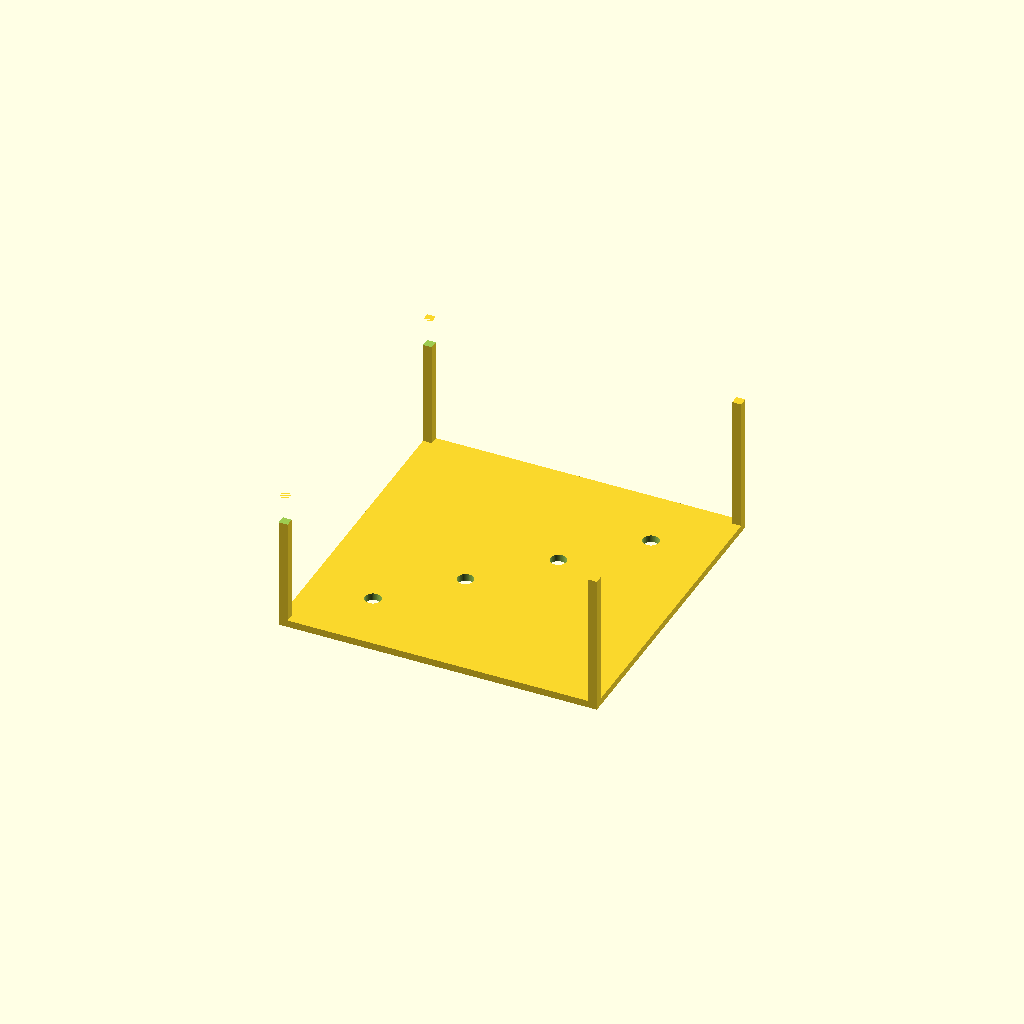
Cell 1 — every parameter at its default value.
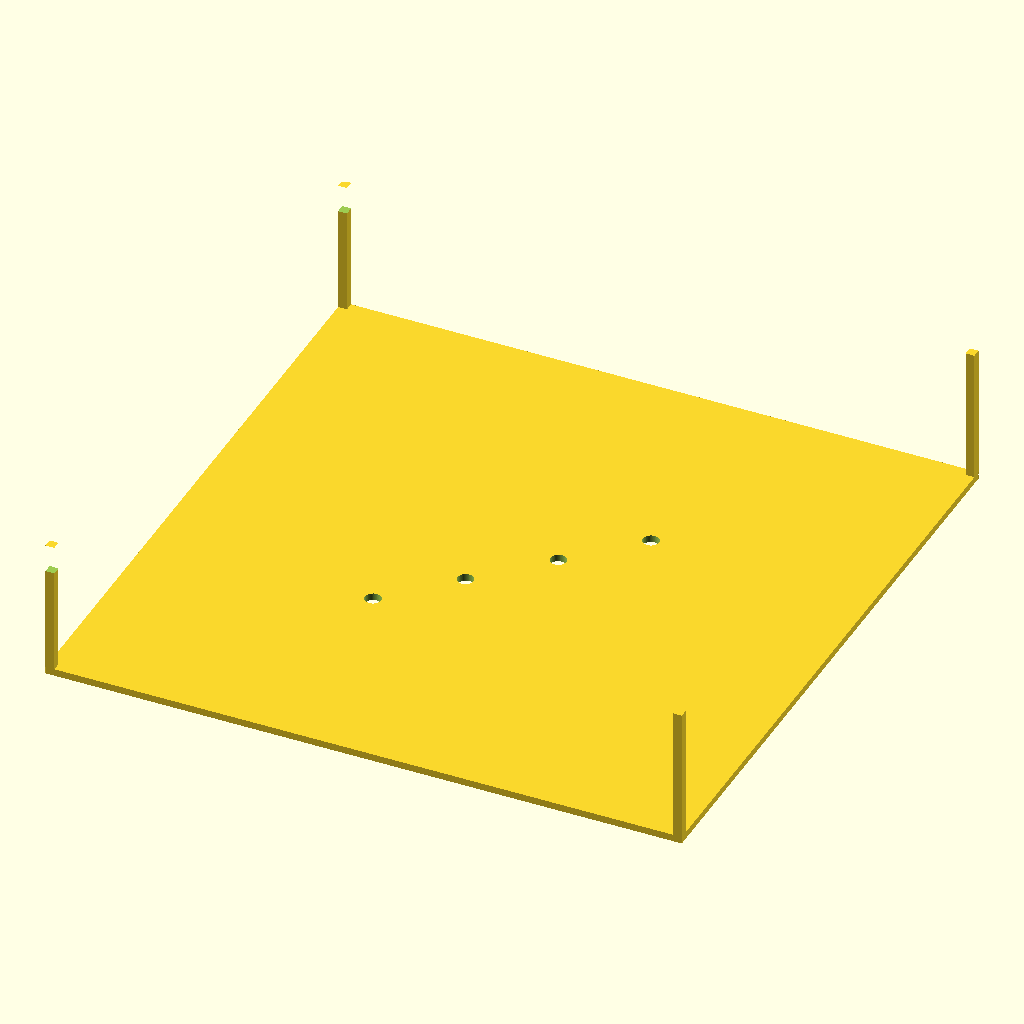
Cell 2: the same model with outer_size = 180.
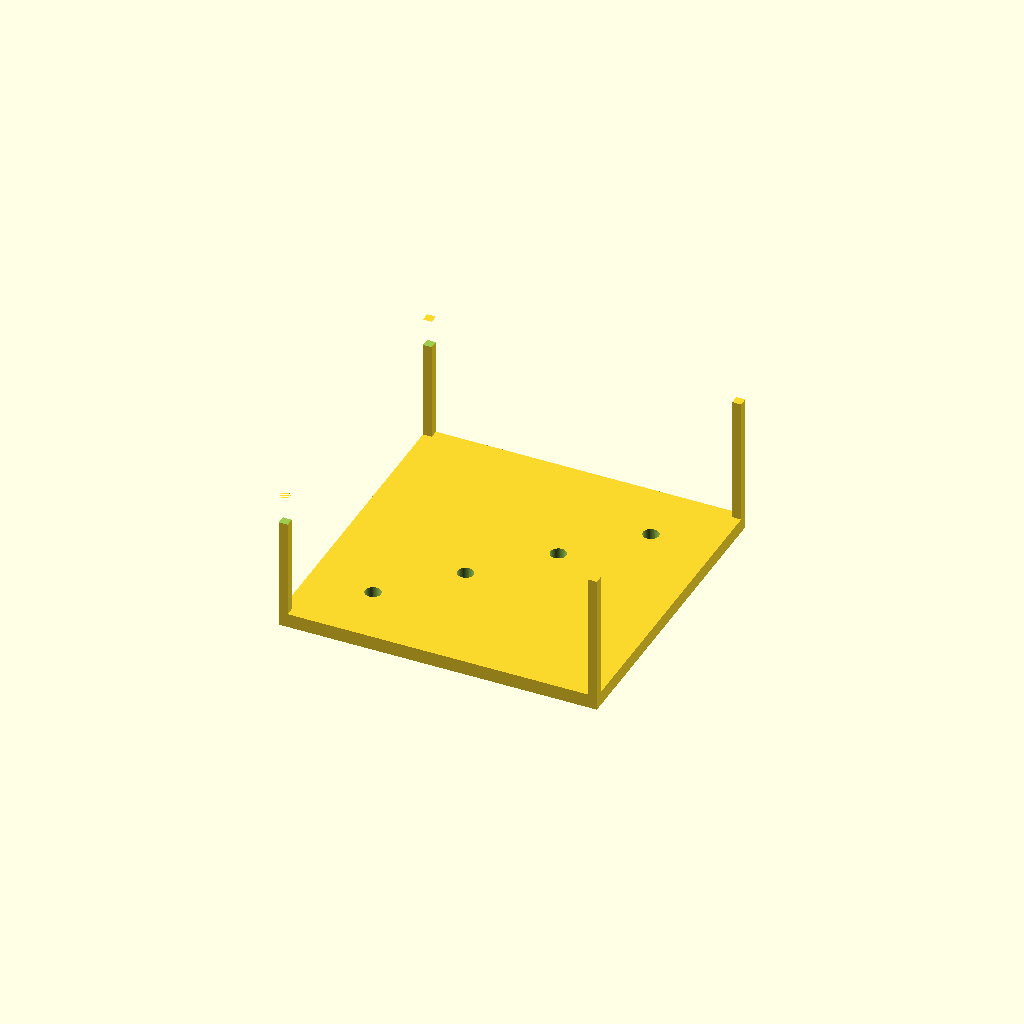
Cell 3 — top_plate_t set to 4, the other parameters unchanged.
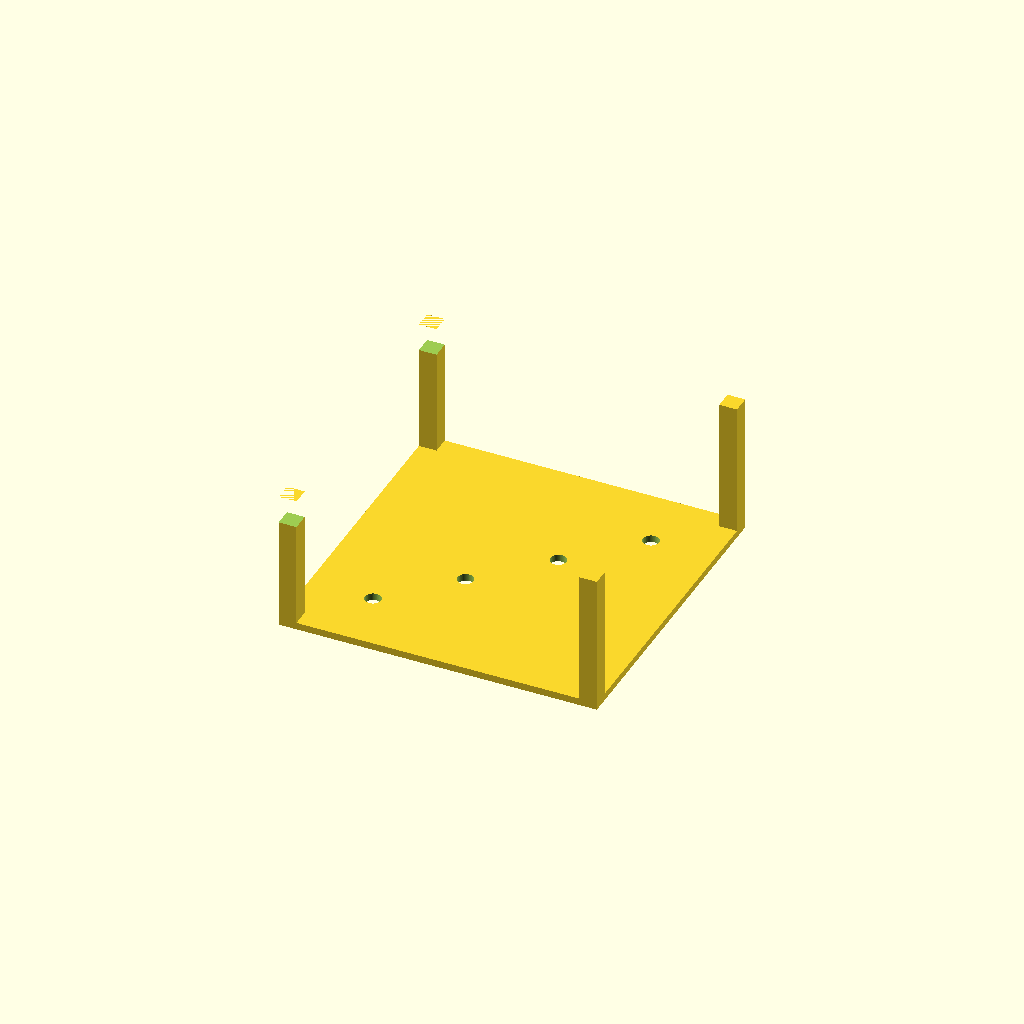
Cell 4 — wall_t set to 5, the other parameters unchanged.
All cells are drawn from one camera (rotation 55°, 0°, 25°, orthographic, colour scheme Cornfield), so only the parameter changes between them.
Source of the model, bench/results/gpu-v11s1-g12/code/scadcoder-v11s1/stirrer_fan_housing_s5_a0.scad:
// DIY magnetic stirrer housing (print orientation: top plate down, box open upward)
// Units: mm

// ---------- Parameters ----------
outer_size      = 90;    // outer length and width (X, Y)
top_plate_t     = 2;     // top plate thickness (z = 0 to 2)
wall_t          = 2.5;   // wall thickness
open_top_z      = 40;    // height of open top (walls run z = 2 to 40)
hole_d          = 4.5;   // screw hole diameter (M4)
hole_pattern    = 71.5;  // square pitch of screw holes
hole_count      = 4;     // number of screw holes
notch_w         = 12;    // cable notch width
notch_bottom_z  = 32;    // notch floor (8 mm up from open edge, which is at z = 40)
eps             = 0.5;   // cutter overshoot past faces

$fn = 64;

// ---------- Model ----------
difference() {
    union() {
        // Top plate (lies on the bed)
        translate([-outer_size/2, -outer_size/2, 0])
            cube([outer_size, outer_size, top_plate_t]);

        // Four walls rising from the plate to the open top
        for (sx = [-1, 1], sy = [-1, 1])
            translate([sx > 0 ? outer_size/2 - wall_t : -outer_size/2,
                       sy > 0 ? outer_size/2 - wall_t : -outer_size/2,
                       top_plate_t])
                cube([wall_t, wall_t, open_top_z - top_plate_t]);
    }

    // Screw holes through the top plate on a centred square pattern
    for (i = [0 : hole_count - 1]) {
        x = -hole_pattern/2 + (i + 0.5) * hole_pattern / hole_count;
        y = -hole_pattern/2 + (i + 0.5) * hole_pattern / hole_count;
        translate([x, y, -eps])
            cylinder(d = hole_d, h = top_plate_t + 2*eps);
    }

    // Cable notch cut into one wall, reaching up from z = 32 to the open edge
    translate([-outer_size/2 - eps, -outer_size/2 - eps, notch_bottom_z])
        cube([notch_w + 2*eps, outer_size + 2*eps, open_top_z - notch_bottom_z]);
}
Parameter table extracted from the source (name, type, default, range or options):
outer_size: number, default 90
top_plate_t: number, default 2
wall_t: number, default 2.5
open_top_z: number, default 40
hole_d: number, default 4.5
hole_pattern: number, default 71.5
hole_count: number, default 4
notch_w: number, default 12
notch_bottom_z: number, default 32
eps: number, default 0.5
